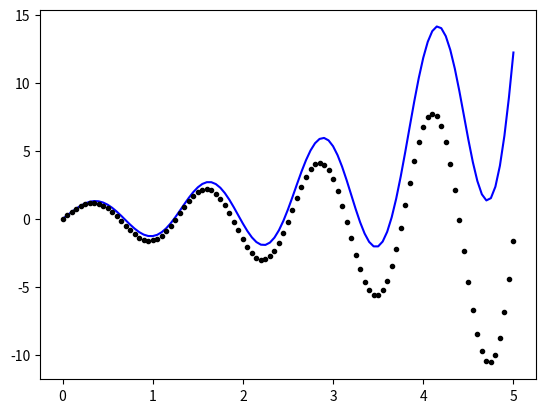

Write Python code to recreate this figure.
import math
import matplotlib.pyplot as plt

def f(x,y):
	return -.5 * math.exp(x/2) * math.sin(5*x) + 5 * math.exp(x/2) * math.cos(5*x) + y

def solution(x):
	return math.exp(x/2) * math.sin(5*x)

[start_x, start_y] = [0,0]

h = .05
x = [start_x]
y = [start_y]

for i in range(100):
	x.append(x[i] + h)
	y.append(y[i] + h * f(x[i], y[i]))

true = [solution(x) for x in x]

plt.plot(x, y, 'b')
plt.plot(x, true, 'k.')

plt.show()


